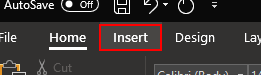
Workflow: play

Step 1: click on the page tab 'Insert' in window 'Itinerariu - Word' (winword.exe)

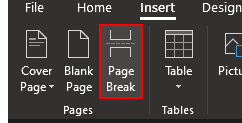
Step 2: click on the push button 'Page Break' in window 'Itinerariu - Word' (winword.exe)
